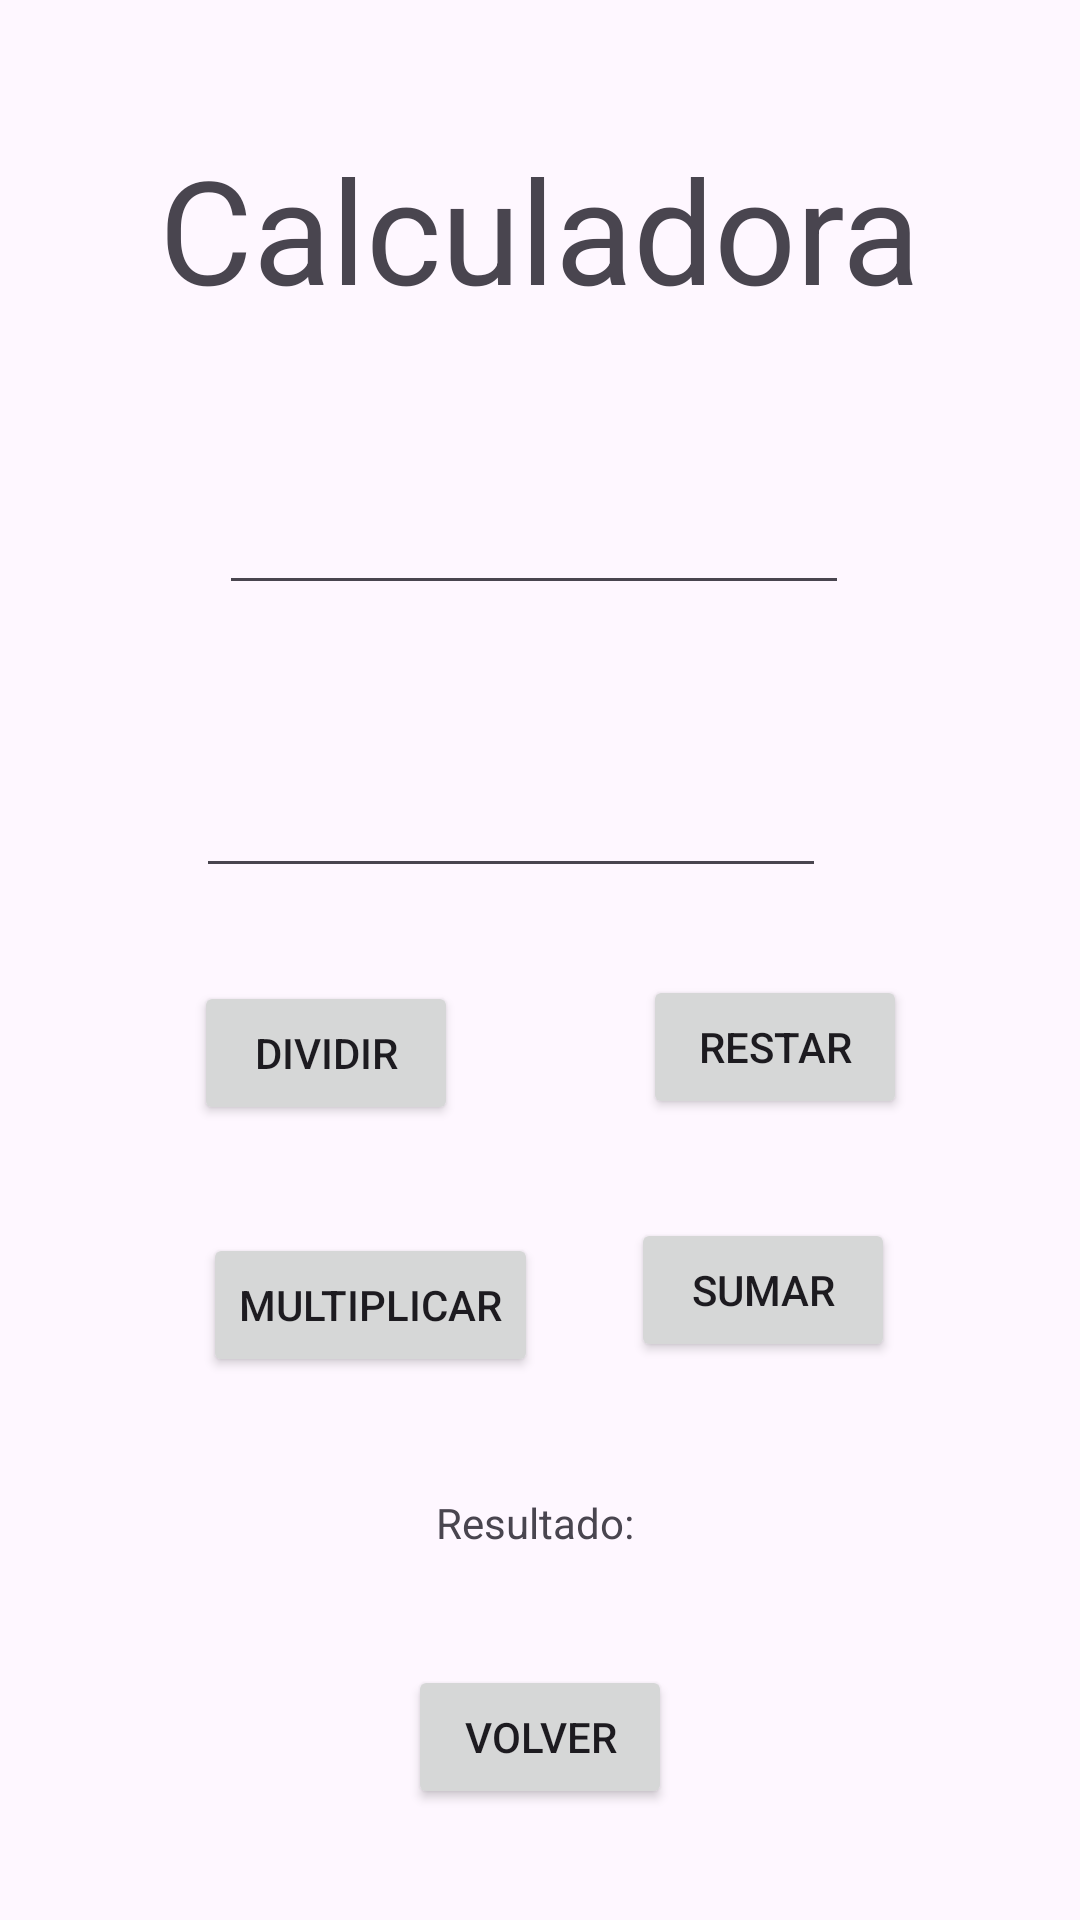

Produce the Android XML layout that renders to this screen, including the resource entries it uses.
<!-- AndroidManifest.xml: application theme Theme.TareaAplicacion -->
<!-- res/layout/activity_main.xml -->
<?xml version="1.0" encoding="utf-8"?>
<androidx.constraintlayout.widget.ConstraintLayout xmlns:android="http://schemas.android.com/apk/res/android"
    xmlns:app="http://schemas.android.com/apk/res-auto"
    xmlns:tools="http://schemas.android.com/tools"
    android:layout_width="match_parent"
    android:layout_height="match_parent"
    tools:context=".MainActivity">

    <TextView
        android:id="@+id/titulo"
        android:layout_width="wrap_content"
        android:layout_height="wrap_content"
        android:layout_marginTop="44dp"
        android:text="Calculadora"
        android:textSize="48sp"
        app:layout_constraintEnd_toEndOf="parent"
        app:layout_constraintStart_toStartOf="parent"
        app:layout_constraintTop_toTopOf="parent" />

    <EditText
        android:id="@+id/btn_numero1"
        android:layout_width="wrap_content"
        android:layout_height="wrap_content"
        android:layout_marginStart="20dp"
        android:layout_marginTop="52dp"
        android:ems="10"
        android:inputType="number"
        app:layout_constraintStart_toStartOf="@+id/titulo"
        app:layout_constraintTop_toBottomOf="@+id/titulo" />

    <EditText
        android:id="@+id/btn_numero2"
        android:layout_width="wrap_content"
        android:layout_height="wrap_content"
        android:layout_marginEnd="27dp"
        android:layout_marginBottom="29dp"
        android:ems="10"
        android:inputType="number"
        app:layout_constraintBottom_toTopOf="@+id/btn_restar"
        app:layout_constraintEnd_toEndOf="@+id/btn_restar" />

    <Button
        android:id="@+id/btn_dividir"
        android:layout_width="wrap_content"
        android:layout_height="wrap_content"
        android:layout_marginStart="7dp"
        android:layout_marginTop="31dp"
        android:layout_marginEnd="4dp"
        android:text="Dividir"
        app:layout_constraintEnd_toStartOf="@+id/btn_restar"
        app:layout_constraintStart_toStartOf="parent"
        app:layout_constraintTop_toBottomOf="@+id/btn_numero2" />

    <Button
        android:id="@+id/btn_restar"
        android:layout_width="wrap_content"
        android:layout_height="wrap_content"
        android:layout_marginTop="325dp"
        android:text="Restar"
        app:layout_constraintEnd_toEndOf="parent"
        app:layout_constraintStart_toEndOf="@+id/btn_dividir"
        app:layout_constraintTop_toTopOf="parent" />

    <Button
        android:id="@+id/btn_multiplicar"
        android:layout_width="wrap_content"
        android:layout_height="wrap_content"
        android:layout_marginStart="3dp"
        android:layout_marginTop="36dp"
        android:text="Multiplicar"
        app:layout_constraintStart_toStartOf="@+id/btn_dividir"
        app:layout_constraintTop_toBottomOf="@+id/btn_dividir" />

    <Button
        android:id="@+id/btn_sumar"
        android:layout_width="wrap_content"
        android:layout_height="wrap_content"
        android:layout_marginTop="33dp"
        android:layout_marginEnd="4dp"
        android:text="Sumar"
        app:layout_constraintEnd_toEndOf="@+id/btn_restar"
        app:layout_constraintTop_toBottomOf="@+id/btn_restar" />

    <TextView
        android:id="@+id/txt_resultado"
        android:layout_width="wrap_content"
        android:layout_height="wrap_content"
        android:layout_marginTop="39dp"
        android:text="Resultado: "
        app:layout_constraintEnd_toEndOf="parent"
        app:layout_constraintStart_toStartOf="parent"
        app:layout_constraintTop_toBottomOf="@+id/btn_multiplicar" />

    <Button
        android:id="@+id/btn_volver_calculadora"
        android:layout_width="wrap_content"
        android:layout_height="wrap_content"
        android:layout_marginTop="38dp"
        android:text="Volver"
        app:layout_constraintEnd_toEndOf="parent"
        app:layout_constraintStart_toStartOf="parent"
        app:layout_constraintTop_toBottomOf="@+id/txt_resultado" />

</androidx.constraintlayout.widget.ConstraintLayout>
<!-- resources referenced by this layout -->
<resources>
  <style name="Theme.TareaAplicacion" parent="Base.Theme.TareaAplicacion" />
  <style name="Base.Theme.TareaAplicacion" parent="Theme.Material3.DayNight.NoActionBar">
          
          
      </style>
</resources>
